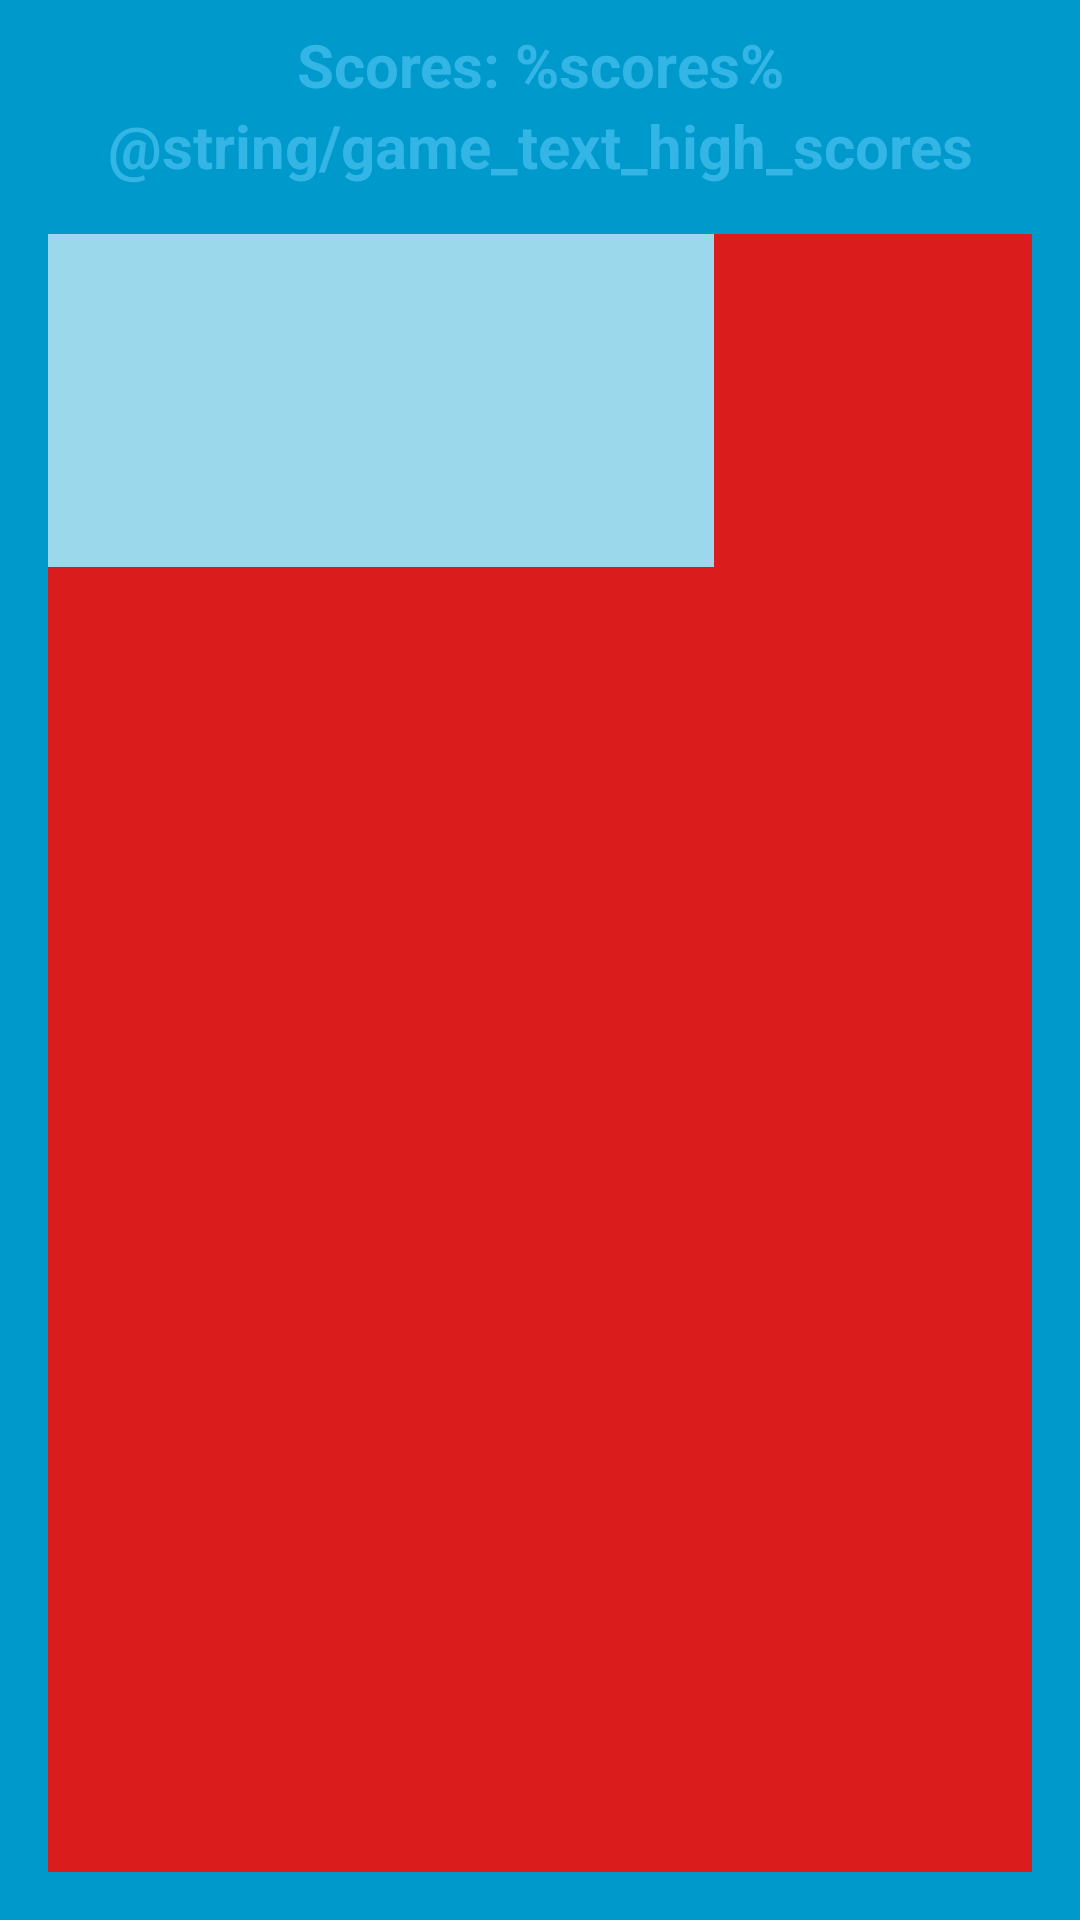

Android layout source for this screen:
<!-- AndroidManifest.xml: activity theme FullscreenTheme -->
<!-- res/layout/activity_game.xml -->
<?xml version="1.0" encoding="utf-8"?>
<androidx.constraintlayout.widget.ConstraintLayout xmlns:android="http://schemas.android.com/apk/res/android"
    xmlns:app="http://schemas.android.com/apk/res-auto"
    xmlns:tools="http://schemas.android.com/tools"
    android:id="@+id/constraintLayout"
    android:layout_width="match_parent"
    android:layout_height="match_parent"
    android:background="#0099cc"
    tools:context=".ui.game.GameActivity">

    <FrameLayout
        android:id="@+id/boardSizeHelperLayout"
        android:layout_width="match_parent"
        android:layout_height="0dp"
        android:layout_marginStart="16dp"
        android:layout_marginLeft="16dp"
        android:layout_marginTop="16dp"
        android:layout_marginEnd="16dp"
        android:layout_marginRight="16dp"
        android:layout_marginBottom="16dp"
        android:background="#DA1C1C"
        app:layout_constraintBottom_toBottomOf="parent"
        app:layout_constraintEnd_toEndOf="parent"
        app:layout_constraintStart_toStartOf="parent"
        app:layout_constraintTop_toBottomOf="@+id/linearLayout">

        <FrameLayout
            android:id="@+id/boardLayout"
            android:layout_width="222dp"
            android:layout_height="111dp"
            android:layout_marginTop="0dp"
            android:background="#9BD8EC"
            app:layout_constraintStart_toStartOf="parent"
            app:layout_constraintTop_toTopOf="parent">

            <ImageView
                android:id="@+id/tile_image"
                android:layout_width="64dp"
                android:layout_height="64dp"
                android:layout_margin="8dp"
                android:contentDescription="@string/game_image_desc_cell"
                android:translationX="0dp"
                android:translationY="0dp"
                tools:srcCompat="@tools:sample/avatars" />

        </FrameLayout>
    </FrameLayout>

    <androidx.constraintlayout.widget.ConstraintLayout
        android:id="@+id/linearLayout"
        android:layout_width="match_parent"
        android:layout_height="wrap_content"
        android:layout_marginStart="8dp"
        android:layout_marginLeft="8dp"
        android:layout_marginTop="8dp"
        android:layout_marginEnd="8dp"
        android:layout_marginRight="8dp"
        app:layout_constraintEnd_toEndOf="parent"
        app:layout_constraintStart_toStartOf="parent"
        app:layout_constraintTop_toTopOf="parent">

        <TextView
            android:id="@+id/text_scores"
            android:layout_width="wrap_content"
            android:layout_height="wrap_content"
            android:gravity="center"
            android:text="@string/game_text_scores"
            android:textColor="#33b5e5"
            android:textSize="20sp"
            android:textStyle="bold"
            app:layout_constraintEnd_toEndOf="parent"
            app:layout_constraintStart_toStartOf="parent"
            app:layout_constraintTop_toTopOf="parent" />

        <TextView
            android:id="@+id/text_high_scores"
            android:layout_width="wrap_content"
            android:layout_height="wrap_content"
            android:gravity="center"
            android:text="@string/game_text_high_scores"
            android:textColor="#33b5e5"
            android:textSize="20sp"
            android:textStyle="bold"
            app:layout_constraintEnd_toEndOf="parent"
            app:layout_constraintStart_toStartOf="parent"
            app:layout_constraintTop_toBottomOf="@+id/text_scores" />

    </androidx.constraintlayout.widget.ConstraintLayout>

</androidx.constraintlayout.widget.ConstraintLayout>
<!-- resources referenced by this layout -->
<resources>
  <string name="game_text_scores">"Scores: %scores%"</string>
  <style name="FullscreenTheme" parent="AppTheme">
          <item name="android:actionBarStyle">@style/FullscreenActionBarStyle</item>
          <item name="android:windowActionBarOverlay">true</item>
          <item name="android:windowBackground">@null</item>
          <item name="metaButtonBarStyle">?android:attr/buttonBarStyle</item>
          <item name="metaButtonBarButtonStyle">?android:attr/buttonBarButtonStyle</item>
      </style>
  <style name="AppTheme" parent="Theme.AppCompat.Light.DarkActionBar">
          
  
  
  
      </style>
  <style name="FullscreenActionBarStyle" parent="Widget.AppCompat.ActionBar">
          <item name="android:background">@color/black_overlay</item>
      </style>
  <color name="black_overlay">#66000000</color>
</resources>
